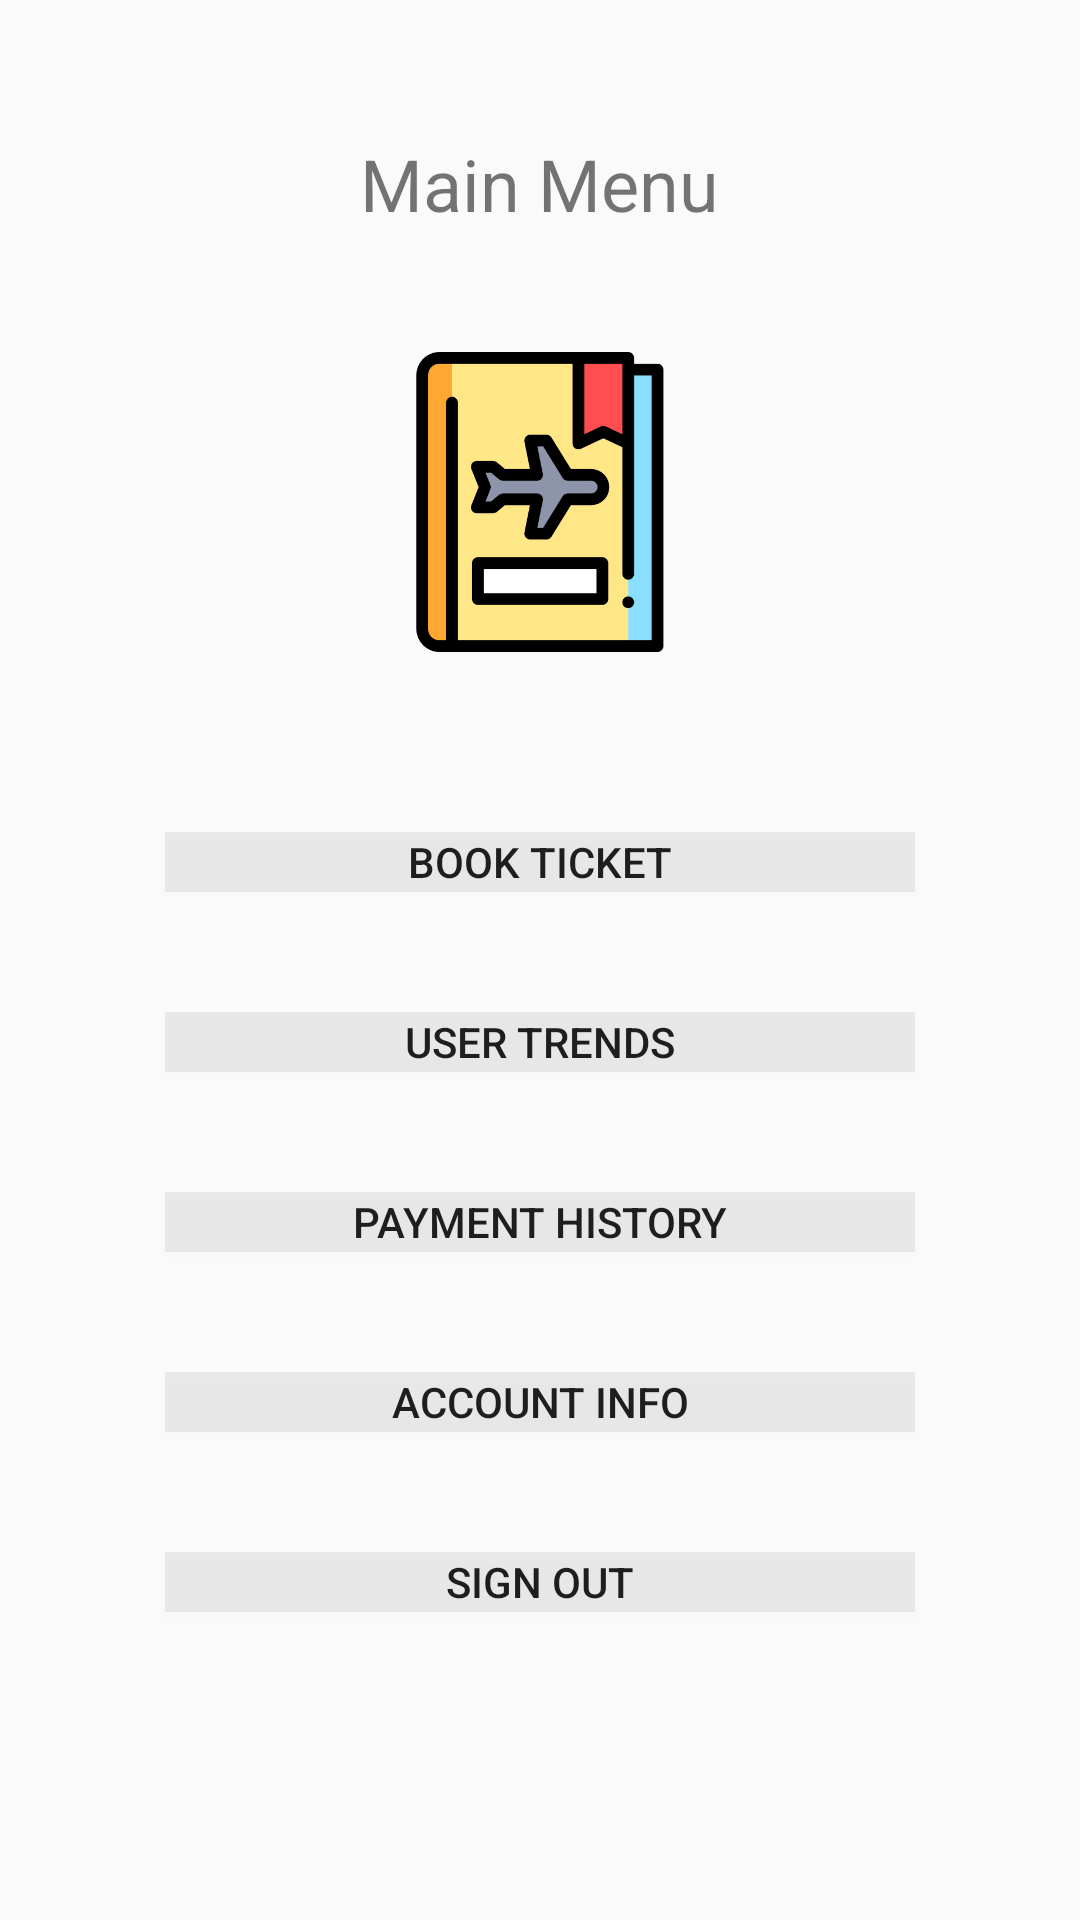

Android layout source for this screen:
<!-- AndroidManifest.xml: application theme AppTheme -->
<!-- res/layout/activity_main.xml -->
<?xml version="1.0" encoding="utf-8"?>
<RelativeLayout xmlns:android="http://schemas.android.com/apk/res/android"
    xmlns:app="http://schemas.android.com/apk/res-auto"
    xmlns:tools="http://schemas.android.com/tools"
    android:layout_width="match_parent"
    android:layout_height="match_parent"
    android:background="@drawable/authbackground4"
    tools:context=".MainActivity">

    <TextView
        android:id="@+id/tv_dashboard_title"
        android:layout_width="wrap_content"
        android:layout_height="wrap_content"
        android:layout_centerHorizontal="true"
        android:layout_marginTop="45dp"
        android:textSize="24sp"
        android:textColor="@color/colorWhite"
        android:text="Main Menu"
        />

    <ImageView
        android:id="@+id/iv_dashboard_logo"
        android:layout_width="100dp"
        android:layout_height="100dp"
        android:layout_below="@+id/tv_dashboard_title"
        android:layout_centerHorizontal="true"
        android:src="@drawable/cardlogo_ico"
        android:layout_marginTop="40dp"
        />

    <Button
        android:id="@+id/btn_book_ticket"
        android:layout_width="250dp"
        android:layout_height="20dp"
        android:layout_below="@+id/iv_dashboard_logo"
        android:layout_centerHorizontal="true"
        android:layout_marginTop="60dp"
        android:background="#11000000"
        android:text="Book Ticket"
        android:textColor="@color/colorDashboardPrimary"
        />

    <Button
        android:id="@+id/btn_user_trends"
        android:layout_width="250dp"
        android:layout_height="20dp"
        android:layout_below="@+id/btn_book_ticket"
        android:layout_marginTop="40dp"
        android:textColor="@color/colorWhite"
        android:layout_centerHorizontal="true"
        android:text="User Trends"
        android:background="#11000000"
        />


    <Button
        android:id="@+id/btn_payment_history"
        android:layout_width="250dp"
        android:layout_height="20dp"
        android:textColor="@color/colorDashboardPrimary"
        android:layout_below="@+id/btn_user_trends"
        android:layout_marginTop="40dp"
        android:layout_centerHorizontal="true"
        android:text="Payment History"
        android:background="#11000000"
        />


    <Button
        android:id="@+id/btn_acc_info"
        android:layout_width="250dp"
        android:layout_height="20dp"
        android:textColor="@color/colorWhite"
        android:layout_marginTop="40dp"
        android:layout_below="@+id/btn_payment_history"
        android:layout_centerHorizontal="true"
        android:text="Account Info"
        android:background="#11000000"
        />

    <Button
        android:id="@+id/btn_sign_out"
        android:layout_width="250dp"
        android:layout_height="20dp"
        android:textColor="@color/colorDashboardPrimary"
        android:layout_marginTop="40dp"
        android:layout_below="@+id/btn_acc_info"
        android:layout_centerHorizontal="true"
        android:text="Sign Out"
        android:background="#11000000"
        />

    
        
        
        
        
        
        
        
        
        
        

</RelativeLayout>
<!-- resources referenced by this layout -->
<resources>
  <!-- drawable cardlogo_ico: png bitmap (drawable-hdpi, 4745 bytes) -->
  <style name="AppTheme" parent="Theme.AppCompat.Light.DarkActionBar">
          
          <item name="colorPrimary">@color/colorPrimary</item>
          <item name="colorPrimaryDark">@color/colorPrimaryDark</item>
          <item name="colorAccent">@color/colorAccent</item>
  
          <item name="windowActionBar">false</item>
          <item name="windowNoTitle">true</item>
          <item name="android:windowFullscreen">true</item>
      </style>
  <!-- not gathered from this repository: default colours our renderer supplied (Android Studio template values) -->
  <color name="colorPrimary">#FF6200EE</color>
  <color name="colorPrimaryDark">#FF3700B3</color>
  <color name="colorAccent">#FF03DAC5</color>
</resources>
